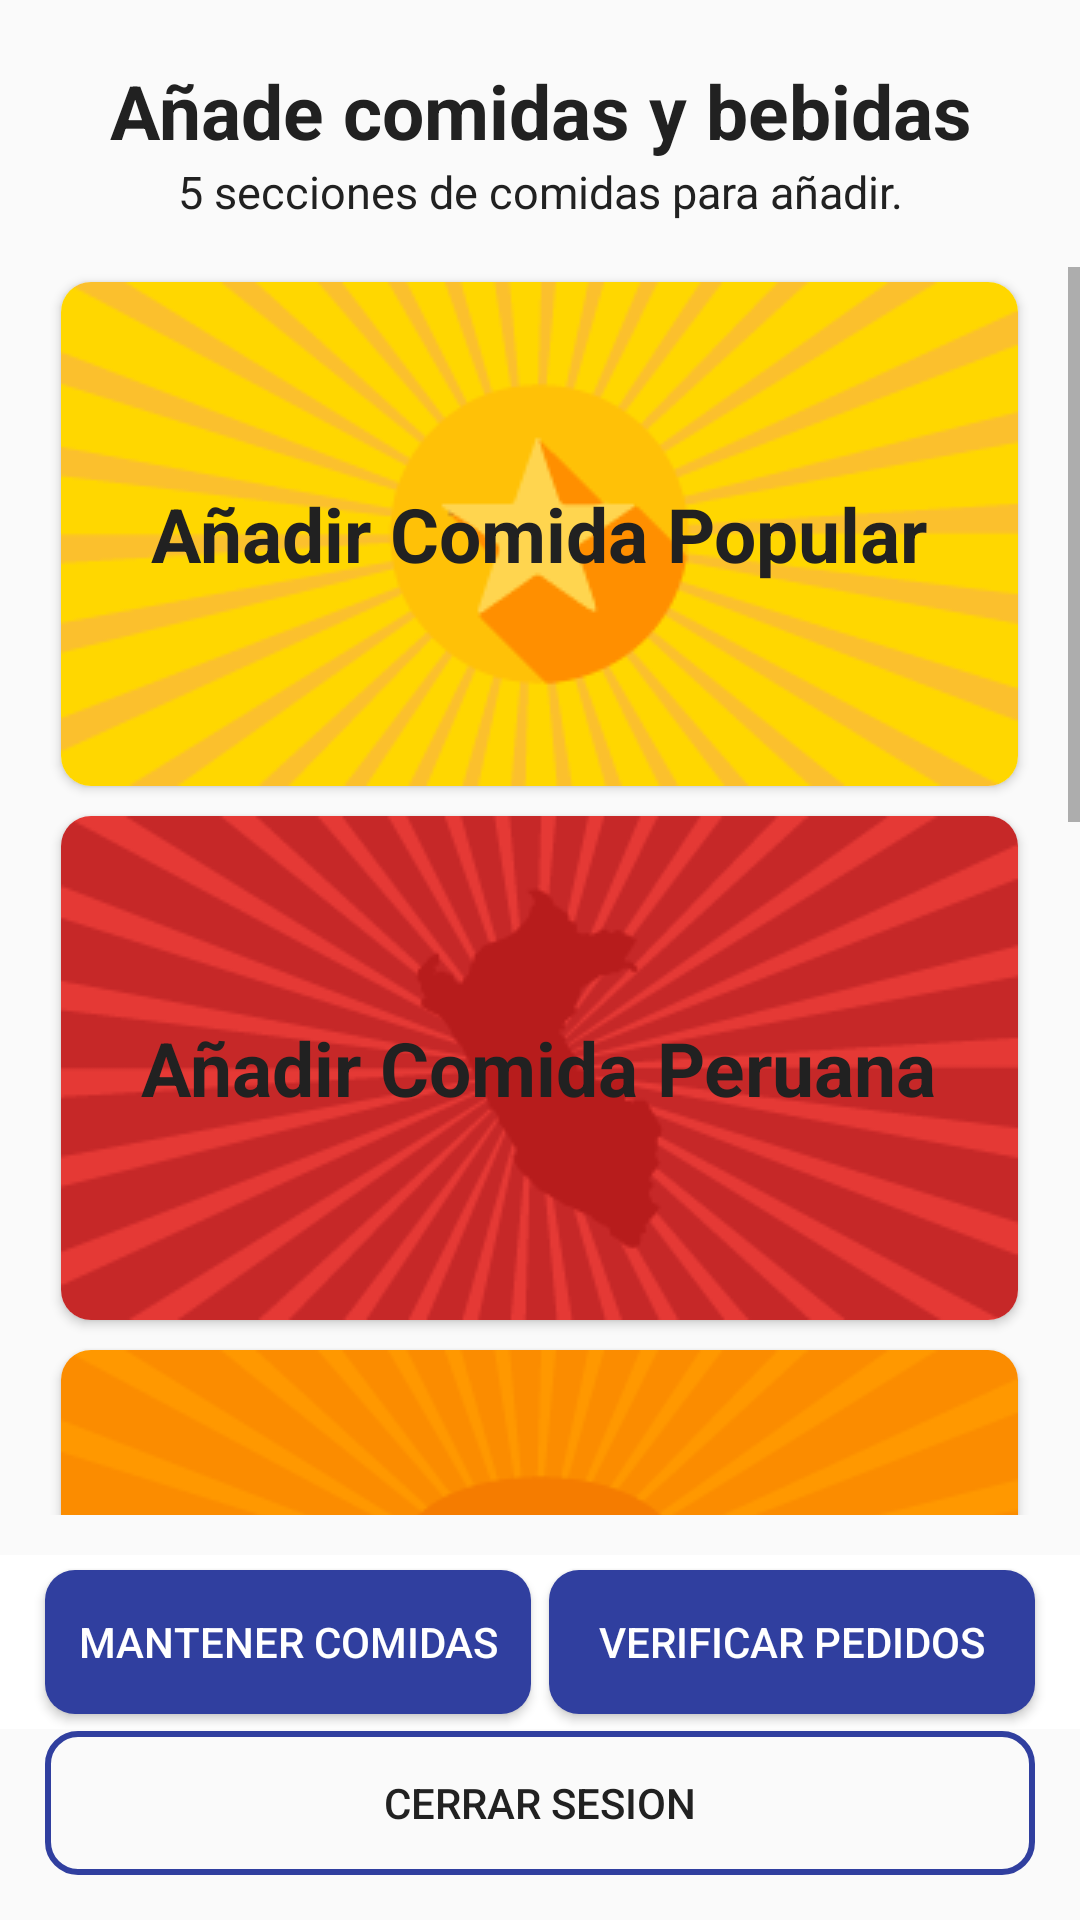

Android layout source for this screen:
<!-- AndroidManifest.xml: application theme AppTheme -->
<!-- res/layout/activity_admin_category.xml -->
<?xml version="1.0" encoding="utf-8"?>
<RelativeLayout xmlns:android="http://schemas.android.com/apk/res/android"
    xmlns:app="http://schemas.android.com/apk/res-auto"
    xmlns:tools="http://schemas.android.com/tools"
    android:layout_width="match_parent"
    android:layout_height="match_parent"
    tools:context=".Admin.AdminCategoryActivity">

    <TextView
        android:id="@+id/tv_title"
        android:layout_width="match_parent"
        android:layout_height="wrap_content"
        android:layout_alignParentTop="true"
        android:text="Añade comidas y bebidas"
        android:textSize="25sp"
        android:textStyle="bold"
        android:textColor="@color/colorPrimaryText"
        android:textAlignment="center"
        android:layout_marginStart="20dp"
        android:layout_marginEnd="20dp"
        android:layout_marginTop="20dp"/>

    <TextView
        android:id="@+id/tv_desc"
        android:layout_width="match_parent"
        android:layout_height="wrap_content"
        android:layout_below="@+id/tv_title"
        android:text="5 secciones de comidas para añadir."
        android:textSize="15sp"
        android:textColor="@color/colorPrimaryText"
        android:textAlignment="center"
        android:layout_marginBottom="15sp"
        />

    <ScrollView
        android:id="@+id/scrollView"
        android:layout_below="@id/tv_desc"
        android:layout_width="match_parent"
        android:layout_height="wrap_content"
        android:layout_marginBottom="135dp">

    <LinearLayout
        android:id="@+id/linear_layout"
        android:layout_width="match_parent"
        android:layout_height="wrap_content"
        android:orientation="vertical"
        android:gravity="center"
        android:layout_marginTop="0dp">

        <androidx.cardview.widget.CardView
            android:id="@+id/cv_fav"
            android:layout_margin="5dp"
            app:cardCornerRadius="10dp"
            android:layout_width="wrap_content"
            android:layout_height="wrap_content">

            <ImageView
                android:layout_width="wrap_content"
                android:layout_height="wrap_content"
                android:src="@drawable/fondofav"/>
            <TextView
                android:textStyle="bold"
                android:layout_gravity="center"
                android:textColor="@color/colorPrimaryText"
                android:text="Añadir Comida Popular"
                android:textSize="25sp"
                android:layout_width="wrap_content"
                android:layout_height="wrap_content"/>

        </androidx.cardview.widget.CardView>

        <androidx.cardview.widget.CardView
            android:layout_margin="5dp"
            android:id="@+id/cv_peru"
            app:cardCornerRadius="10dp"
            android:layout_width="wrap_content"
            android:layout_height="wrap_content">

            <ImageView
                android:layout_width="wrap_content"
                android:layout_height="wrap_content"
                android:src="@drawable/fondoperu"/>
            <TextView
                android:textStyle="bold"
                android:layout_gravity="center"
                android:textColor="@color/colorPrimaryText"
                android:text="Añadir Comida Peruana"
                android:textSize="25sp"
                android:layout_width="wrap_content"
                android:layout_height="wrap_content"/>

        </androidx.cardview.widget.CardView>

        <androidx.cardview.widget.CardView
            android:layout_margin="5dp"
            android:id="@+id/cv_fastfood"
            app:cardCornerRadius="10dp"
            android:layout_width="wrap_content"
            android:layout_height="wrap_content">

            <ImageView
                android:layout_width="wrap_content"
                android:layout_height="wrap_content"
                android:src="@drawable/fondofastfood"/>
            <TextView
                android:textStyle="bold"
                android:layout_gravity="center"
                android:textColor="@color/colorPrimaryText"
                android:text="Añadir Comida Rapida"
                android:textSize="25sp"
                android:layout_width="wrap_content"
                android:layout_height="wrap_content"/>

        </androidx.cardview.widget.CardView>

        <androidx.cardview.widget.CardView
            android:layout_margin="5dp"
            android:id="@+id/cv_antojo"
            app:cardCornerRadius="10dp"
            android:layout_width="wrap_content"
            android:layout_height="wrap_content">

            <ImageView
                android:layout_width="wrap_content"
                android:layout_height="wrap_content"
                android:src="@drawable/fondoantojo"/>
            <TextView
                android:textStyle="bold"
                android:layout_gravity="center"
                android:textColor="@color/colorPrimaryText"
                android:text="Añadir Antojos"
                android:textSize="25sp"
                android:layout_width="wrap_content"
                android:layout_height="wrap_content"/>

        </androidx.cardview.widget.CardView>

        <androidx.cardview.widget.CardView
            android:layout_marginTop="5dp"
            android:layout_marginBottom="50dp"
            android:id="@+id/cv_bebida"
            app:cardCornerRadius="10dp"
            android:layout_width="wrap_content"
            android:layout_height="wrap_content">

            <ImageView
                android:layout_width="wrap_content"
                android:layout_height="wrap_content"
                android:src="@drawable/fondobebida"/>
            <TextView
                android:textStyle="bold"
                android:layout_gravity="center"
                android:textColor="@color/colorPrimaryText"
                android:text="Añadir Bebida"
                android:textSize="25sp"
                android:layout_width="wrap_content"
                android:layout_height="wrap_content"/>

        </androidx.cardview.widget.CardView>

    </LinearLayout>

    </ScrollView>

    <LinearLayout
        android:layout_marginTop="-122dp"
        android:background="@color/colorWhite"
        android:layout_below="@id/scrollView"
        android:layout_width="match_parent"
        android:layout_height="wrap_content"
        android:orientation="horizontal">

        <Button
            android:id="@+id/maintain_btn"
            android:layout_weight="1"
            android:background="@drawable/main_button"
            android:layout_width="match_parent"
            android:layout_height="wrap_content"
            android:layout_marginStart="15dp"
            android:layout_marginEnd="3dp"
            android:layout_marginBottom="5dp"
            android:layout_marginTop="5dp"
            android:textColor="@color/colorWhite"
            android:text="Mantener comidas"/>

        <Button
            android:id="@+id/check_orders_btn"
            android:layout_weight="1"
            android:background="@drawable/main_button"
            android:layout_width="match_parent"
            android:layout_height="wrap_content"
            android:layout_marginStart="3dp"
            android:layout_marginEnd="15dp"
            android:layout_marginBottom="5dp"
            android:layout_marginTop="5dp"
            android:textColor="@color/colorWhite"
            android:text="Verificar pedidos"/>

    </LinearLayout>
    

    <Button
        android:id="@+id/logout_btn"
        android:layout_alignParentBottom="true"
        android:background="@drawable/secondary_button"
        android:layout_width="match_parent"
        android:layout_height="wrap_content"
        android:layout_marginStart="15dp"
        android:layout_marginEnd="15dp"
        android:layout_marginBottom="15dp"
        android:layout_marginTop="5dp"
        android:textColor="@color/colorPrimaryText"
        android:text="Cerrar sesion"/>

</RelativeLayout>
<!-- resources referenced by this layout -->
<resources>
  <color name="colorPrimaryText">#212121</color>
  <color name="colorWhite">#FFFFFF</color>
  <!-- drawable fondoantojo: png bitmap (drawable, 15490 bytes) -->
  <!-- drawable fondobebida: png bitmap (drawable, 16112 bytes) -->
  <!-- drawable fondofastfood: png bitmap (drawable, 13150 bytes) -->
  <!-- drawable fondofav: png bitmap (drawable, 15241 bytes) -->
  <!-- drawable fondoperu: png bitmap (drawable, 15908 bytes) -->
  <!-- drawable main_button (drawable) -->
  <?xml version="1.0" encoding="utf-8"?>
  <ripple xmlns:android="http://schemas.android.com/apk/res/android"
      android:color="@color/colorRed">
      <item>
          <shape xmlns:android="http://schemas.android.com/apk/res/android">
              <solid android:color="@color/colorPrimaryDark"/>
              <corners android:radius="10dp"/>
          </shape>
  
      </item>
  </ripple>
  <!-- drawable secondary_button (drawable) -->
  <?xml version="1.0" encoding="utf-8"?>
  <ripple xmlns:android="http://schemas.android.com/apk/res/android"
      android:color="@color/colorRed">
      <item>
          <shape xmlns:android="http://schemas.android.com/apk/res/android">
              <stroke android:color="@color/colorPrimaryDark" android:width="2dp"/>
              <corners android:radius="10dp"/>
          </shape>
      </item>
  </ripple>
  <style name="AppTheme" parent="Theme.AppCompat.Light.NoActionBar">
          
          <item name="colorPrimary">@color/colorPrimary</item>
          <item name="colorPrimaryDark">@color/colorPrimaryDark</item>
          <item name="colorAccent">@color/colorAccent</item>
      </style>
  <color name="colorRed">#F44336</color>
  <color name="colorPrimaryDark">#303F9F</color>
  <color name="colorPrimary">#3F51B5</color>
  <color name="colorAccent">#536DFE</color>
</resources>
